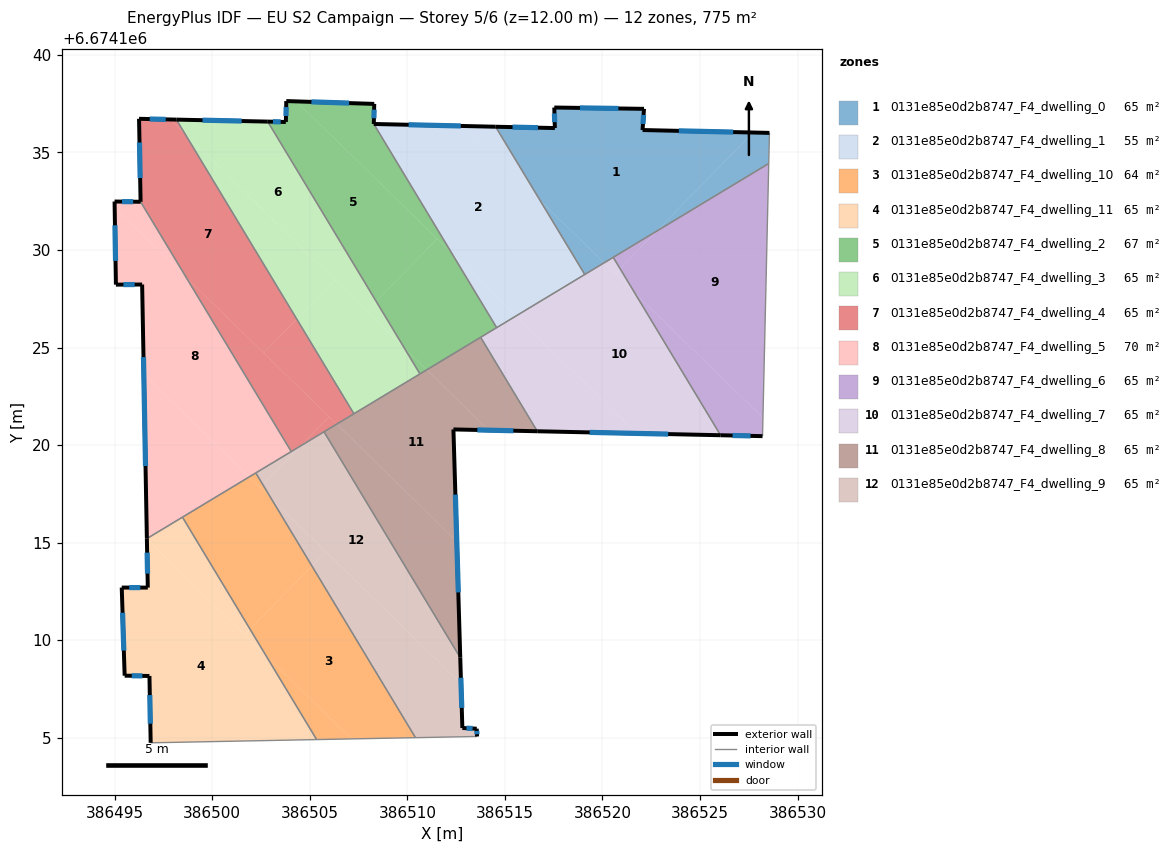
=== STOREY PLAN SPEC (per zone: floor XY polygon, exterior-wall plan segments, windows/doors) ===
zone 1: 0131e85e0d2b8747_F4_dwelling_0  (64.6 m²)
  floor: (386527.72, 6674136.02) (386522.79, 6674130.97) (386520.09, 6674129.34) (386516.79, 6674132.56) (386514.52, 6674136.32) (386517.56, 6674136.25) (386517.55, 6674136.41) (386517.53, 6674137.30) (386522.13, 6674137.24) (386522.05, 6674136.15)
  floor: (386528.56, 6674136.00) (386528.52, 6674134.43) (386522.79, 6674130.97) (386527.72, 6674136.02)
  floor: (386520.09, 6674129.34) (386519.09, 6674128.74) (386516.79, 6674132.56)
  exterior wall: (386522.05, 6674136.15) – (386522.13, 6674137.24)  [1.1 m]
    window: (386522.08, 6674136.46) – (386522.11, 6674136.92)  [0.6 m²]
  exterior wall: (386528.56, 6674136.00) – (386522.05, 6674136.15)  [6.5 m]
    window: (386526.70, 6674136.04) – (386523.91, 6674136.11)  [3.6 m²]
  exterior wall: (386517.56, 6674136.25) – (386514.52, 6674136.32)  [3.0 m]
    window: (386516.69, 6674136.27) – (386515.39, 6674136.30)  [1.7 m²]
  exterior wall: (386517.53, 6674137.30) – (386517.56, 6674136.25)  [1.1 m]
    window: (386517.54, 6674137.00) – (386517.55, 6674136.55)  [0.6 m²]
  exterior wall: (386522.13, 6674137.24) – (386517.53, 6674137.30)  [4.6 m]
    window: (386520.81, 6674137.25) – (386518.84, 6674137.28)  [2.5 m²]
  interior walls: 4
zone 2: 0131e85e0d2b8747_F4_dwelling_1  (55.5 m²)
  floor: (386516.79, 6674132.56) (386518.30, 6674130.05) (386515.26, 6674126.93) (386512.26, 6674129.86) (386508.28, 6674136.46) (386512.90, 6674136.35)
  floor: (386514.52, 6674136.32) (386516.79, 6674132.56) (386512.90, 6674136.35)
  floor: (386518.30, 6674130.05) (386519.09, 6674128.74) (386515.58, 6674126.62) (386515.26, 6674126.93)
  floor: (386515.58, 6674126.62) (386514.58, 6674126.02) (386512.26, 6674129.86)
  exterior wall: (386514.52, 6674136.32) – (386508.28, 6674136.46)  [6.2 m]
    window: (386512.74, 6674136.36) – (386510.06, 6674136.42)  [3.4 m²]
  interior walls: 3
zone 3: 0131e85e0d2b8747_F4_dwelling_10  (64.0 m²)
  floor: (386505.10, 6674113.80) (386510.41, 6674105.00) (386507.14, 6674104.94) (386502.74, 6674109.23) (386501.94, 6674110.56)
  floor: (386503.01, 6674117.28) (386505.10, 6674113.80) (386501.94, 6674110.56) (386498.47, 6674116.30) (386501.89, 6674118.37)
  floor: (386507.14, 6674104.94) (386505.35, 6674104.90) (386502.74, 6674109.23)
  floor: (386502.23, 6674118.57) (386502.59, 6674117.97) (386502.45, 6674117.82) (386501.89, 6674118.37)
  floor: (386502.59, 6674117.97) (386503.01, 6674117.28) (386502.45, 6674117.82)
  interior walls: 4
zone 4: 0131e85e0d2b8747_F4_dwelling_11  (64.6 m²)
  floor: (386502.74, 6674109.23) (386505.35, 6674104.90) (386496.84, 6674104.74) (386496.78, 6674108.16) (386495.51, 6674108.18) (386495.36, 6674112.70) (386496.69, 6674112.69) (386496.65, 6674115.17)
  floor: (386501.94, 6674110.56) (386502.74, 6674109.23) (386501.66, 6674110.28)
  floor: (386498.47, 6674116.30) (386501.94, 6674110.56) (386501.66, 6674110.28) (386496.65, 6674115.17) (386496.65, 6674115.20)
  exterior wall: (386495.36, 6674112.70) – (386495.51, 6674108.18)  [4.5 m]
    window: (386495.40, 6674111.40) – (386495.46, 6674109.47)  [2.5 m²]
  exterior wall: (386496.69, 6674112.69) – (386495.36, 6674112.70)  [1.3 m]
    window: (386496.31, 6674112.69) – (386495.74, 6674112.69)  [0.7 m²]
  exterior wall: (386496.65, 6674115.20) – (386496.69, 6674112.69)  [2.5 m]
    window: (386496.66, 6674114.49) – (386496.68, 6674113.41)  [1.4 m²]
  exterior wall: (386496.78, 6674108.16) – (386496.84, 6674104.74)  [3.4 m]
    window: (386496.80, 6674107.19) – (386496.82, 6674105.72)  [1.9 m²]
  exterior wall: (386495.51, 6674108.18) – (386496.78, 6674108.16)  [1.3 m]
    window: (386495.87, 6674108.17) – (386496.41, 6674108.17)  [0.7 m²]
  interior walls: 3
zone 5: 0131e85e0d2b8747_F4_dwelling_2  (67.4 m²)
  floor: (386511.53, 6674130.58) (386508.40, 6674127.37) (386502.84, 6674136.58) (386503.77, 6674136.56) (386503.79, 6674137.63) (386504.31, 6674137.62)
  floor: (386508.30, 6674137.49) (386508.28, 6674136.46) (386512.26, 6674129.86) (386504.31, 6674137.62)
  floor: (386512.26, 6674129.86) (386514.58, 6674126.02) (386510.99, 6674123.86) (386509.83, 6674124.99) (386508.40, 6674127.37) (386511.53, 6674130.58)
  floor: (386510.99, 6674123.86) (386510.64, 6674123.65) (386509.83, 6674124.99)
  exterior wall: (386503.77, 6674136.56) – (386502.84, 6674136.58)  [0.9 m]
    window: (386503.50, 6674136.57) – (386503.11, 6674136.58)  [0.5 m²]
  exterior wall: (386503.79, 6674137.63) – (386503.77, 6674136.56)  [1.1 m]
    window: (386503.79, 6674137.33) – (386503.78, 6674136.87)  [0.6 m²]
  exterior wall: (386508.30, 6674137.49) – (386503.79, 6674137.63)  [4.5 m]
    window: (386507.01, 6674137.53) – (386505.08, 6674137.59)  [2.5 m²]
  exterior wall: (386508.28, 6674136.46) – (386508.30, 6674137.49)  [1.0 m]
    window: (386508.28, 6674136.75) – (386508.29, 6674137.19)  [0.6 m²]
  interior walls: 4
zone 6: 0131e85e0d2b8747_F4_dwelling_3  (64.7 m²)
  floor: (386502.84, 6674136.58) (386508.40, 6674127.37) (386507.91, 6674126.87) (386498.60, 6674135.95) (386498.16, 6674136.68)
  floor: (386506.28, 6674128.46) (386504.33, 6674126.46) (386498.60, 6674135.95)
  floor: (386509.83, 6674124.99) (386510.64, 6674123.65) (386507.26, 6674121.60) (386504.33, 6674126.46) (386506.28, 6674128.46)
  floor: (386508.40, 6674127.37) (386509.83, 6674124.99) (386507.91, 6674126.87)
  exterior wall: (386502.84, 6674136.58) – (386498.16, 6674136.68)  [4.7 m]
    window: (386501.50, 6674136.61) – (386499.50, 6674136.65)  [2.6 m²]
  interior walls: 3
zone 7: 0131e85e0d2b8747_F4_dwelling_4  (65.1 m²)
  floor: (386498.60, 6674135.95) (386504.33, 6674126.46) (386502.64, 6674124.72) (386498.65, 6674128.61) (386496.32, 6674132.47) (386496.24, 6674136.72) (386497.85, 6674136.69)
  floor: (386498.16, 6674136.68) (386498.60, 6674135.95) (386497.85, 6674136.69)
  floor: (386506.38, 6674121.07) (386504.54, 6674119.96) (386505.99, 6674121.45)
  floor: (386504.33, 6674126.46) (386507.26, 6674121.60) (386506.38, 6674121.07) (386502.64, 6674124.72)
  floor: (386505.99, 6674121.45) (386504.54, 6674119.96) (386504.05, 6674119.67) (386498.65, 6674128.61)
  exterior wall: (386496.24, 6674136.72) – (386496.32, 6674132.47)  [4.3 m]
    window: (386496.27, 6674135.51) – (386496.30, 6674133.69)  [2.3 m²]
  exterior wall: (386498.16, 6674136.68) – (386496.24, 6674136.72)  [1.9 m]
    window: (386497.61, 6674136.70) – (386496.79, 6674136.71)  [1.1 m²]
  interior walls: 4
zone 8: 0131e85e0d2b8747_F4_dwelling_5  (70.3 m²)
  floor: (386498.65, 6674128.61) (386504.05, 6674119.67) (386501.89, 6674118.37) (386496.49, 6674123.64) (386496.40, 6674128.23) (386495.06, 6674128.22) (386494.99, 6674132.18)
  floor: (386496.32, 6674132.47) (386498.65, 6674128.61) (386494.99, 6674132.18) (386494.99, 6674132.48)
  floor: (386501.89, 6674118.37) (386496.65, 6674115.20) (386496.49, 6674123.64)
  exterior wall: (386496.40, 6674128.23) – (386496.65, 6674115.20)  [13.0 m]
    window: (386496.47, 6674124.51) – (386496.58, 6674118.93)  [7.2 m²]
  exterior wall: (386495.06, 6674128.22) – (386496.40, 6674128.23)  [1.3 m]
    window: (386495.44, 6674128.23) – (386496.02, 6674128.23)  [0.7 m²]
  exterior wall: (386494.99, 6674132.48) – (386495.06, 6674128.22)  [4.3 m]
    window: (386495.01, 6674131.27) – (386495.04, 6674129.44)  [2.3 m²]
  exterior wall: (386496.32, 6674132.47) – (386494.99, 6674132.48)  [1.3 m]
    window: (386495.94, 6674132.47) – (386495.37, 6674132.48)  [0.7 m²]
  interior walls: 4
zone 9: 0131e85e0d2b8747_F4_dwelling_6  (64.6 m²)
  floor: (386528.52, 6674134.43) (386528.22, 6674121.40) (386521.63, 6674127.83) (386520.90, 6674129.04) (386522.79, 6674130.97)
  floor: (386528.22, 6674121.40) (386528.20, 6674120.46) (386526.05, 6674120.50) (386521.63, 6674127.83)
  floor: (386522.79, 6674130.97) (386520.90, 6674129.04) (386520.55, 6674129.62)
  exterior wall: (386526.05, 6674120.50) – (386528.20, 6674120.46)  [2.2 m]
    window: (386526.67, 6674120.49) – (386527.59, 6674120.47)  [1.2 m²]
  interior walls: 3
zone 10: 0131e85e0d2b8747_F4_dwelling_7  (64.6 m²)
  floor: (386521.63, 6674127.83) (386526.05, 6674120.50) (386521.75, 6674120.60) (386515.58, 6674126.62) (386520.09, 6674129.34)
  floor: (386521.75, 6674120.60) (386516.66, 6674120.71) (386513.75, 6674125.52) (386515.58, 6674126.62)
  floor: (386520.55, 6674129.62) (386520.90, 6674129.04) (386520.66, 6674128.79) (386520.09, 6674129.34)
  floor: (386520.90, 6674129.04) (386521.63, 6674127.83) (386520.66, 6674128.79)
  exterior wall: (386516.66, 6674120.71) – (386526.05, 6674120.50)  [9.4 m]
    window: (386519.34, 6674120.65) – (386523.37, 6674120.56)  [5.2 m²]
  interior walls: 5
zone 11: 0131e85e0d2b8747_F4_dwelling_8  (64.6 m²)
  floor: (386513.75, 6674125.52) (386516.66, 6674120.71) (386514.17, 6674120.76) (386510.99, 6674123.86)
  floor: (386514.17, 6674120.76) (386512.36, 6674120.80) (386512.53, 6674115.07) (386506.38, 6674121.07) (386510.99, 6674123.86)
  floor: (386512.53, 6674115.07) (386512.71, 6674109.10) (386505.73, 6674120.68) (386506.38, 6674121.07)
  exterior wall: (386512.71, 6674109.10) – (386512.36, 6674120.80)  [11.7 m]
    window: (386512.61, 6674112.45) – (386512.46, 6674117.46)  [6.4 m²]
  exterior wall: (386512.36, 6674120.80) – (386516.66, 6674120.71)  [4.3 m]
    window: (386513.59, 6674120.78) – (386515.43, 6674120.73)  [2.4 m²]
  interior walls: 5
zone 12: 0131e85e0d2b8747_F4_dwelling_9  (65.2 m²)
  floor: (386505.73, 6674120.68) (386512.71, 6674109.10) (386512.75, 6674107.77) (386503.01, 6674117.28) (386502.59, 6674117.97) (386504.54, 6674119.96)
  floor: (386512.75, 6674107.77) (386512.82, 6674105.50) (386513.55, 6674105.46) (386513.57, 6674105.06) (386510.41, 6674105.00) (386505.10, 6674113.80) (386505.82, 6674114.54)
  floor: (386504.54, 6674119.96) (386502.59, 6674117.97) (386502.23, 6674118.57)
  floor: (386505.82, 6674114.54) (386505.10, 6674113.80) (386503.01, 6674117.28)
  exterior wall: (386512.82, 6674105.50) – (386512.71, 6674109.10)  [3.6 m]
    window: (386512.79, 6674106.53) – (386512.74, 6674108.07)  [2.0 m²]
  exterior wall: (386513.55, 6674105.46) – (386512.82, 6674105.50)  [0.7 m]
    window: (386513.34, 6674105.47) – (386513.03, 6674105.49)  [0.4 m²]
  exterior wall: (386513.57, 6674105.06) – (386513.55, 6674105.46)  [0.4 m]
    window: (386513.57, 6674105.18) – (386513.56, 6674105.35)  [0.2 m²]
  interior walls: 5

=== DERIVED (storey summary) ===
Building: EU S2 Campaign
Storey: 5 of 6  (floor level z = 12.00 m)
Storey gross floor area: 775.2 m²
Zones on this storey: 12
  - 0131e85e0d2b8747_F4_dwelling_0: floor 64.6 m²; exterior wall 16.3 m (48.8 m²); 5 window(s) 9.0 m²; WWR 18.4%
  - 0131e85e0d2b8747_F4_dwelling_1: floor 55.5 m²; exterior wall 6.2 m (18.7 m²); 1 window(s) 3.4 m²; WWR 18.4%
  - 0131e85e0d2b8747_F4_dwelling_10: floor 64.0 m²
  - 0131e85e0d2b8747_F4_dwelling_11: floor 64.6 m²; exterior wall 13.1 m (39.2 m²); 5 window(s) 7.2 m²; WWR 18.4%
  - 0131e85e0d2b8747_F4_dwelling_2: floor 67.4 m²; exterior wall 7.5 m (22.6 m²); 4 window(s) 4.2 m²; WWR 18.4%
  - 0131e85e0d2b8747_F4_dwelling_3: floor 64.7 m²; exterior wall 4.7 m (14.0 m²); 1 window(s) 2.6 m²; WWR 18.4%
  - 0131e85e0d2b8747_F4_dwelling_4: floor 65.1 m²; exterior wall 6.2 m (18.5 m²); 2 window(s) 3.4 m²; WWR 18.4%
  - 0131e85e0d2b8747_F4_dwelling_5: floor 70.3 m²; exterior wall 20.0 m (59.9 m²); 4 window(s) 11.0 m²; WWR 18.4%
  - 0131e85e0d2b8747_F4_dwelling_6: floor 64.6 m²; exterior wall 2.2 m (6.5 m²); 1 window(s) 1.2 m²; WWR 18.4%
  - 0131e85e0d2b8747_F4_dwelling_7: floor 64.6 m²; exterior wall 9.4 m (28.2 m²); 1 window(s) 5.2 m²; WWR 18.4%
  - 0131e85e0d2b8747_F4_dwelling_8: floor 64.6 m²; exterior wall 16.0 m (48.0 m²); 2 window(s) 8.8 m²; WWR 18.4%
  - 0131e85e0d2b8747_F4_dwelling_9: floor 65.2 m²; exterior wall 4.7 m (14.2 m²); 3 window(s) 2.6 m²; WWR 18.4%
Zone adjacency (shared interzone walls):
  - 0131e85e0d2b8747_F4_dwelling_0 ↔ 0131e85e0d2b8747_F4_dwelling_1
  - 0131e85e0d2b8747_F4_dwelling_0 ↔ 0131e85e0d2b8747_F4_dwelling_6
  - 0131e85e0d2b8747_F4_dwelling_0 ↔ 0131e85e0d2b8747_F4_dwelling_7
  - 0131e85e0d2b8747_F4_dwelling_1 ↔ 0131e85e0d2b8747_F4_dwelling_2
  - 0131e85e0d2b8747_F4_dwelling_1 ↔ 0131e85e0d2b8747_F4_dwelling_7
  - 0131e85e0d2b8747_F4_dwelling_10 ↔ 0131e85e0d2b8747_F4_dwelling_11
  - 0131e85e0d2b8747_F4_dwelling_10 ↔ 0131e85e0d2b8747_F4_dwelling_5
  - 0131e85e0d2b8747_F4_dwelling_10 ↔ 0131e85e0d2b8747_F4_dwelling_9
  - 0131e85e0d2b8747_F4_dwelling_11 ↔ 0131e85e0d2b8747_F4_dwelling_5
  - 0131e85e0d2b8747_F4_dwelling_2 ↔ 0131e85e0d2b8747_F4_dwelling_3
  - 0131e85e0d2b8747_F4_dwelling_2 ↔ 0131e85e0d2b8747_F4_dwelling_7
  - 0131e85e0d2b8747_F4_dwelling_2 ↔ 0131e85e0d2b8747_F4_dwelling_8
  - 0131e85e0d2b8747_F4_dwelling_3 ↔ 0131e85e0d2b8747_F4_dwelling_4
  - 0131e85e0d2b8747_F4_dwelling_3 ↔ 0131e85e0d2b8747_F4_dwelling_8
  - 0131e85e0d2b8747_F4_dwelling_4 ↔ 0131e85e0d2b8747_F4_dwelling_5
  - 0131e85e0d2b8747_F4_dwelling_4 ↔ 0131e85e0d2b8747_F4_dwelling_8
  - 0131e85e0d2b8747_F4_dwelling_4 ↔ 0131e85e0d2b8747_F4_dwelling_9
  - 0131e85e0d2b8747_F4_dwelling_5 ↔ 0131e85e0d2b8747_F4_dwelling_9
  - 0131e85e0d2b8747_F4_dwelling_6 ↔ 0131e85e0d2b8747_F4_dwelling_7
  - 0131e85e0d2b8747_F4_dwelling_7 ↔ 0131e85e0d2b8747_F4_dwelling_8
  - 0131e85e0d2b8747_F4_dwelling_8 ↔ 0131e85e0d2b8747_F4_dwelling_9